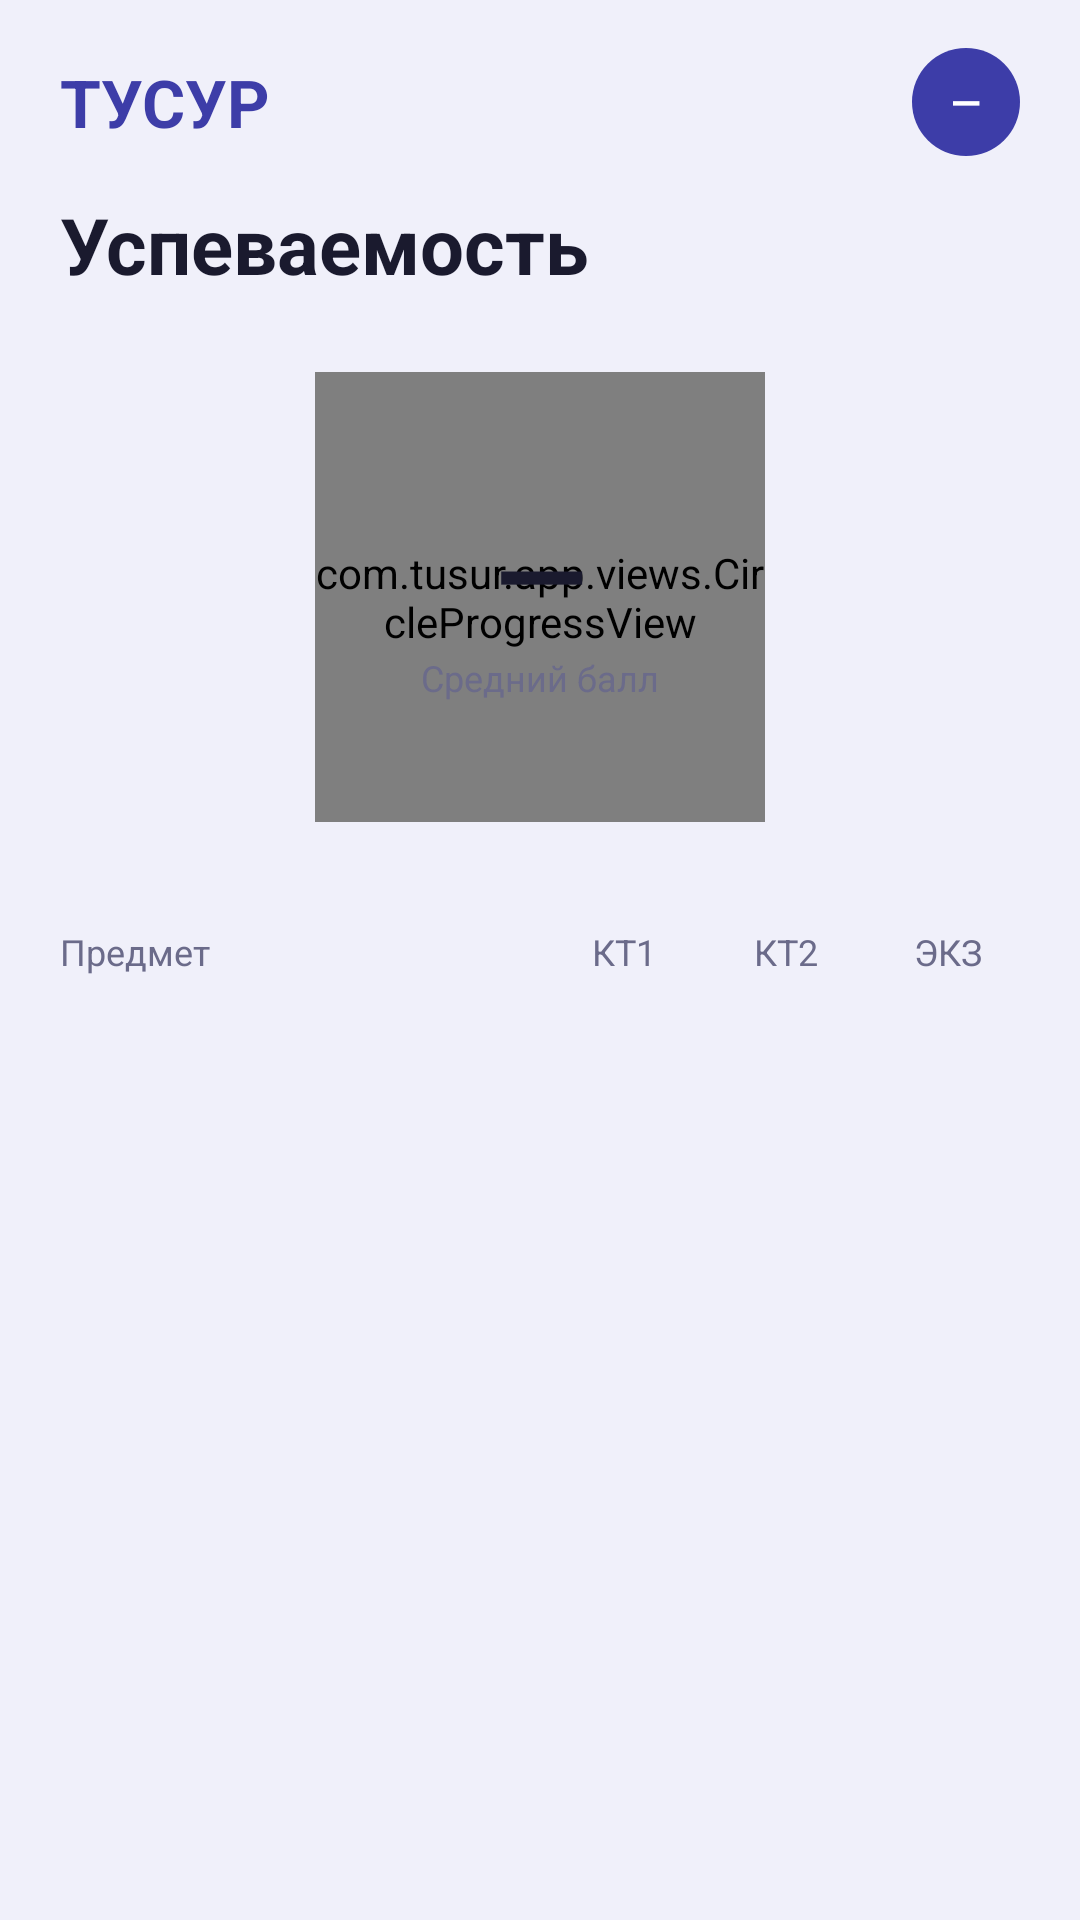

Layout XML and referenced resources for this Android screen:
<!-- AndroidManifest.xml: application theme Theme.TUSUR -->
<!-- res/layout/fragment_profile.xml -->
<?xml version="1.0" encoding="utf-8"?>
<LinearLayout
    xmlns:android="http://schemas.android.com/apk/res/android"
    xmlns:app="http://schemas.android.com/apk/res-auto"
    android:layout_width="match_parent"
    android:layout_height="match_parent"
    android:orientation="vertical"
    android:background="@color/background">

    
    <LinearLayout
        android:layout_width="match_parent"
        android:layout_height="wrap_content"
        android:orientation="horizontal"
        android:paddingStart="20dp"
        android:paddingEnd="20dp"
        android:paddingTop="16dp"
        android:paddingBottom="12dp"
        android:gravity="center_vertical">

        <TextView
            android:layout_width="0dp"
            android:layout_height="wrap_content"
            android:layout_weight="1"
            android:text="ТУСУР"
            android:textColor="@color/primary"
            android:textSize="22sp"
            android:textStyle="bold" />

        <TextView
            android:id="@+id/tv_initials"
            android:layout_width="36dp"
            android:layout_height="36dp"
            android:text="—"
            android:textColor="@color/surface"
            android:textSize="13sp"
            android:textStyle="bold"
            android:gravity="center"
            android:background="@drawable/bg_initials" />
    </LinearLayout>

    <androidx.core.widget.NestedScrollView
        android:layout_width="match_parent"
        android:layout_height="match_parent">

        <LinearLayout
            android:layout_width="match_parent"
            android:layout_height="wrap_content"
            android:orientation="vertical"
            android:paddingStart="20dp"
            android:paddingEnd="20dp"
            android:paddingBottom="16dp">

            <TextView
                android:layout_width="wrap_content"
                android:layout_height="wrap_content"
                android:text="@string/performance_title"
                android:textColor="@color/text_primary"
                android:textSize="26sp"
                android:textStyle="bold"
                android:layout_marginBottom="10dp" />

            <ProgressBar
                android:id="@+id/progress_grades"
                android:layout_width="wrap_content"
                android:layout_height="wrap_content"
                android:layout_gravity="center_horizontal"
                android:indeterminateTint="@color/primary"
                android:visibility="gone"
                android:layout_marginBottom="10dp" />

            <TextView
                android:id="@+id/tv_grades_status"
                android:layout_width="match_parent"
                android:layout_height="wrap_content"
                android:textColor="@color/text_secondary"
                android:textSize="13sp"
                android:gravity="center"
                android:visibility="gone"
                android:layout_marginBottom="10dp" />

            
            <androidx.constraintlayout.widget.ConstraintLayout
                android:layout_width="match_parent"
                android:layout_height="180dp"
                android:layout_marginBottom="20dp">

                <com.tusur.app.views.CircleProgressView
                    android:id="@+id/circle_progress"
                    android:layout_width="150dp"
                    android:layout_height="150dp"
                    app:layout_constraintTop_toTopOf="parent"
                    app:layout_constraintBottom_toBottomOf="parent"
                    app:layout_constraintStart_toStartOf="parent"
                    app:layout_constraintEnd_toEndOf="parent" />

                <TextView
                    android:id="@+id/tv_avg_score"
                    android:layout_width="wrap_content"
                    android:layout_height="wrap_content"
                    android:text="—"
                    android:textColor="@color/text_primary"
                    android:textSize="40sp"
                    android:textStyle="bold"
                    app:layout_constraintTop_toTopOf="@id/circle_progress"
                    app:layout_constraintBottom_toTopOf="@id/tv_avg_label"
                    app:layout_constraintStart_toStartOf="@id/circle_progress"
                    app:layout_constraintEnd_toEndOf="@id/circle_progress"
                    app:layout_constraintVertical_chainStyle="packed" />

                <TextView
                    android:id="@+id/tv_avg_label"
                    android:layout_width="wrap_content"
                    android:layout_height="wrap_content"
                    android:text="@string/avg_score"
                    android:textColor="@color/text_secondary"
                    android:textSize="12sp"
                    app:layout_constraintTop_toBottomOf="@id/tv_avg_score"
                    app:layout_constraintBottom_toBottomOf="@id/circle_progress"
                    app:layout_constraintStart_toStartOf="@id/circle_progress"
                    app:layout_constraintEnd_toEndOf="@id/circle_progress" />
            </androidx.constraintlayout.widget.ConstraintLayout>

            
            <LinearLayout
                android:layout_width="match_parent"
                android:layout_height="wrap_content"
                android:orientation="horizontal"
                android:layout_marginBottom="10dp"
                android:gravity="center_vertical">

                <TextView
                    android:layout_width="0dp"
                    android:layout_height="wrap_content"
                    android:layout_weight="1"
                    android:text="Предмет"
                    android:textColor="@color/text_secondary"
                    android:textSize="12sp" />

                <TextView
                    android:layout_width="48dp"
                    android:layout_height="wrap_content"
                    android:text="@string/kt1"
                    android:textColor="@color/text_secondary"
                    android:textSize="12sp"
                    android:gravity="center"
                    android:layout_marginEnd="6dp" />

                <TextView
                    android:layout_width="48dp"
                    android:layout_height="wrap_content"
                    android:text="@string/kt2"
                    android:textColor="@color/text_secondary"
                    android:textSize="12sp"
                    android:gravity="center"
                    android:layout_marginEnd="6dp" />

                <TextView
                    android:layout_width="48dp"
                    android:layout_height="wrap_content"
                    android:text="@string/ekz"
                    android:textColor="@color/text_secondary"
                    android:textSize="12sp"
                    android:gravity="center" />

            </LinearLayout>

            <androidx.recyclerview.widget.RecyclerView
                android:id="@+id/rv_grades"
                android:layout_width="match_parent"
                android:layout_height="wrap_content"
                android:nestedScrollingEnabled="false" />

        </LinearLayout>
    </androidx.core.widget.NestedScrollView>

</LinearLayout>
<!-- resources referenced by this layout -->
<resources>
  <color name="background">#F0F0FA</color>
  <color name="primary">#3D3DA8</color>
  <color name="surface">#FFFFFF</color>
  <color name="text_primary">#1A1A2E</color>
  <color name="text_secondary">#6B6B8A</color>
  <!-- drawable bg_initials (drawable) -->
  <?xml version="1.0" encoding="utf-8"?>
  <shape xmlns:android="http://schemas.android.com/apk/res/android" android:shape="oval">
      <solid android:color="#3D3DA8" />
  </shape>
  <string name="avg_score">Средний балл</string>
  <string name="ekz">ЭКЗ</string>
  <string name="kt1">КТ1</string>
  <string name="kt2">КТ2</string>
  <string name="performance_title">Успеваемость</string>
  <style name="Theme.TUSUR" parent="Theme.MaterialComponents.Light.NoActionBar">
          <item name="colorPrimary">@color/primary</item>
          <item name="colorPrimaryVariant">@color/primary_dark</item>
          <item name="colorOnPrimary">@color/surface</item>
          <item name="colorSecondary">@color/accent</item>
          <item name="android:windowBackground">@color/background</item>
          <item name="android:statusBarColor">@color/background</item>
          <item name="android:windowLightStatusBar">true</item>
          <item name="android:navigationBarColor">@color/surface</item>
      </style>
  <color name="primary_dark">#2A2A7A</color>
  <color name="accent">#7B7BE8</color>
</resources>
